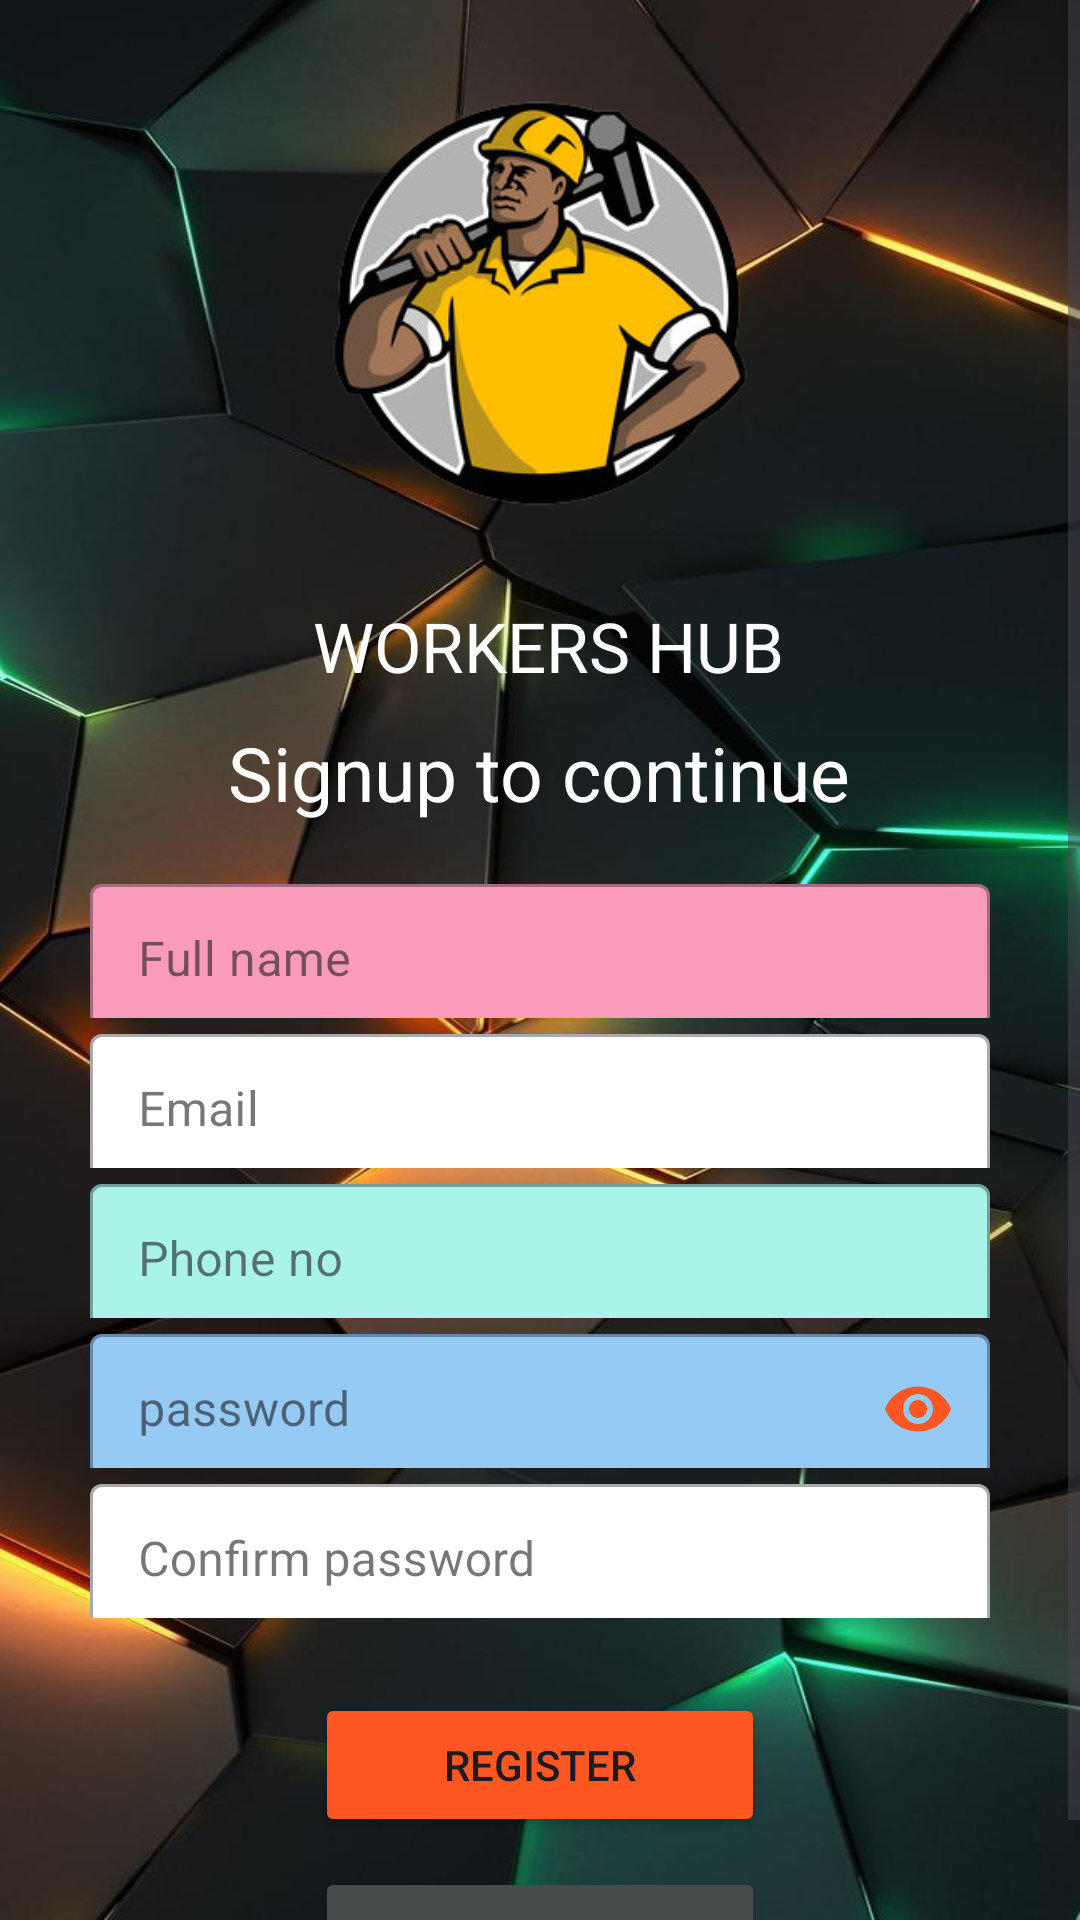

Layout XML and referenced resources for this Android screen:
<!-- AndroidManifest.xml: application theme Theme.WORKERHUB -->
<!-- res/layout/register.xml -->
<?xml version="1.0" encoding="utf-8"?>
<ScrollView xmlns:android="http://schemas.android.com/apk/res/android"
    xmlns:app="http://schemas.android.com/apk/res-auto"
    xmlns:tools="http://schemas.android.com/tools"
    android:layout_width="match_parent"
    android:layout_height="match_parent"
    android:background="@drawable/backgroundimg"
    tools:context=".register">

    <LinearLayout
        android:layout_width="match_parent"
        android:layout_height="wrap_content"
        android:orientation="vertical">

        <ImageView
            android:layout_width="200dp"
            android:layout_height="200dp"
            android:layout_gravity="center_horizontal"
            android:src="@drawable/logo"/>

        <TextView
            android:layout_width="wrap_content"
            android:layout_height="wrap_content"
            android:layout_gravity="center_horizontal"
            android:fontFamily="@font/cinzel_bold"
            android:text=" WORKERS HUB"
            android:textColor="@color/white"
            android:textSize="23sp" />

        <TextView
            android:layout_width="wrap_content"
            android:layout_height="wrap_content"
            android:layout_gravity="center"
            android:baselineAligned="false"
            android:text="Signup to continue"
            android:layout_marginTop="10dp"
            android:textColor="@color/white"
            android:textSize="25sp" />

        <LinearLayout
            android:layout_width="match_parent"
            android:layout_height="wrap_content"
            android:layout_marginTop="15dp"
            android:layout_marginBottom="20dp"
            android:orientation="vertical">

            

            <com.google.android.material.textfield.TextInputLayout
                android:id="@+id/fullname_input_field"
                style="@style/Widget.MaterialComponents.TextInputLayout.OutlinedBox"
                android:layout_width="300dp"
                android:layout_height="50dp"
                android:layout_gravity="center"
                app:boxBackgroundColor="@color/pink"
                android:hint="Full name"
                app:passwordToggleTint="@color/orange">

                <com.google.android.material.textfield.TextInputEditText
                    android:layout_width="300dp"
                    android:layout_height="50dp"
                    android:inputType="textPersonName" />

            </com.google.android.material.textfield.TextInputLayout>

            

            <com.google.android.material.textfield.TextInputLayout
                android:id="@+id/email_input_field"
                style="@style/Widget.MaterialComponents.TextInputLayout.OutlinedBox"
                android:layout_width="300dp"
                android:layout_height="50dp"
                android:layout_gravity="center"
                app:boxBackgroundColor="@android:color/white"
                android:hint="Email"
                app:passwordToggleTint="@color/orange">

                <com.google.android.material.textfield.TextInputEditText
                    android:layout_width="300dp"
                    android:layout_height="50dp"
                    android:inputType="textEmailAddress" />

            </com.google.android.material.textfield.TextInputLayout>

            

            <com.google.android.material.textfield.TextInputLayout
                android:id="@+id/phone_input_field"
                style="@style/Widget.MaterialComponents.TextInputLayout.OutlinedBox"
                android:layout_width="300dp"
                android:layout_height="50dp"
                android:layout_gravity="center"
                app:boxBackgroundColor="@color/des"
                android:hint="Phone no">

                <com.google.android.material.textfield.TextInputEditText
                    android:layout_width="300dp"
                    android:layout_height="50dp"
                    android:inputType="phone" />

            </com.google.android.material.textfield.TextInputLayout>

            

            <com.google.android.material.textfield.TextInputLayout
                android:id="@+id/password_input_field"
                style="@style/Widget.MaterialComponents.TextInputLayout.OutlinedBox"
                android:layout_width="300dp"
                android:layout_height="50dp"
                android:layout_gravity="center"
                app:boxBackgroundColor="@color/sky_blue"
                android:hint="password"
                app:passwordToggleEnabled="true"
                app:passwordToggleTint="@color/orange">

                <com.google.android.material.textfield.TextInputEditText
                    android:layout_width="300dp"
                    android:layout_height="50dp"
                    android:inputType="textPassword" />

            </com.google.android.material.textfield.TextInputLayout>

            

            <com.google.android.material.textfield.TextInputLayout
                android:id="@+id/con_password_field"
                style="@style/Widget.MaterialComponents.TextInputLayout.OutlinedBox"
                android:layout_width="300dp"
                android:layout_height="50dp"
                android:layout_gravity="center"
                app:boxBackgroundColor="@android:color/white"
                android:hint="Confirm password"
                app:passwordToggleTint="@color/orange">

                <com.google.android.material.textfield.TextInputEditText
                    android:layout_width="300dp"
                    android:layout_height="50dp"
                    android:inputType="textPassword" />

            </com.google.android.material.textfield.TextInputLayout>

        </LinearLayout>

        <Button
            android:id="@+id/registerbtnclick"
            android:layout_width="150dp"
            android:layout_gravity="center"
            android:layout_height="wrap_content"
            android:text="REGISTER"
            android:backgroundTint="@color/orange"
            android:layout_marginTop="5dp"
            android:layout_marginBottom="5dp" />

        <Button
            android:id="@+id/loginbtnclick"
            android:layout_width="150dp"
            android:layout_gravity="center"
            android:layout_height="wrap_content"
            android:text="LOGIN"
            android:backgroundTint="@color/grey"
            android:layout_marginTop="5dp"
            android:layout_marginBottom="5dp" />

    </LinearLayout>

</ScrollView>
<!-- resources referenced by this layout -->
<resources>
  <color name="des">#A9F3E8</color>
  <color name="grey">#464C4B</color>
  <color name="orange">#FF5722</color>
  <color name="pink">#FA9BBB</color>
  <color name="sky_blue">#95CAF4</color>
  <color name="white">#FFFFFFFF</color>
  <!-- drawable backgroundimg: jpg bitmap (drawable, 60840 bytes) -->
  <!-- drawable logo: png bitmap (drawable, 83730 bytes) -->
  <style name="Theme.WORKERHUB" parent="Base.Theme.WORKERHUB" />
  <style name="Base.Theme.WORKERHUB" parent="Theme.Material3.DayNight.NoActionBar">
          
          
      </style>
</resources>
